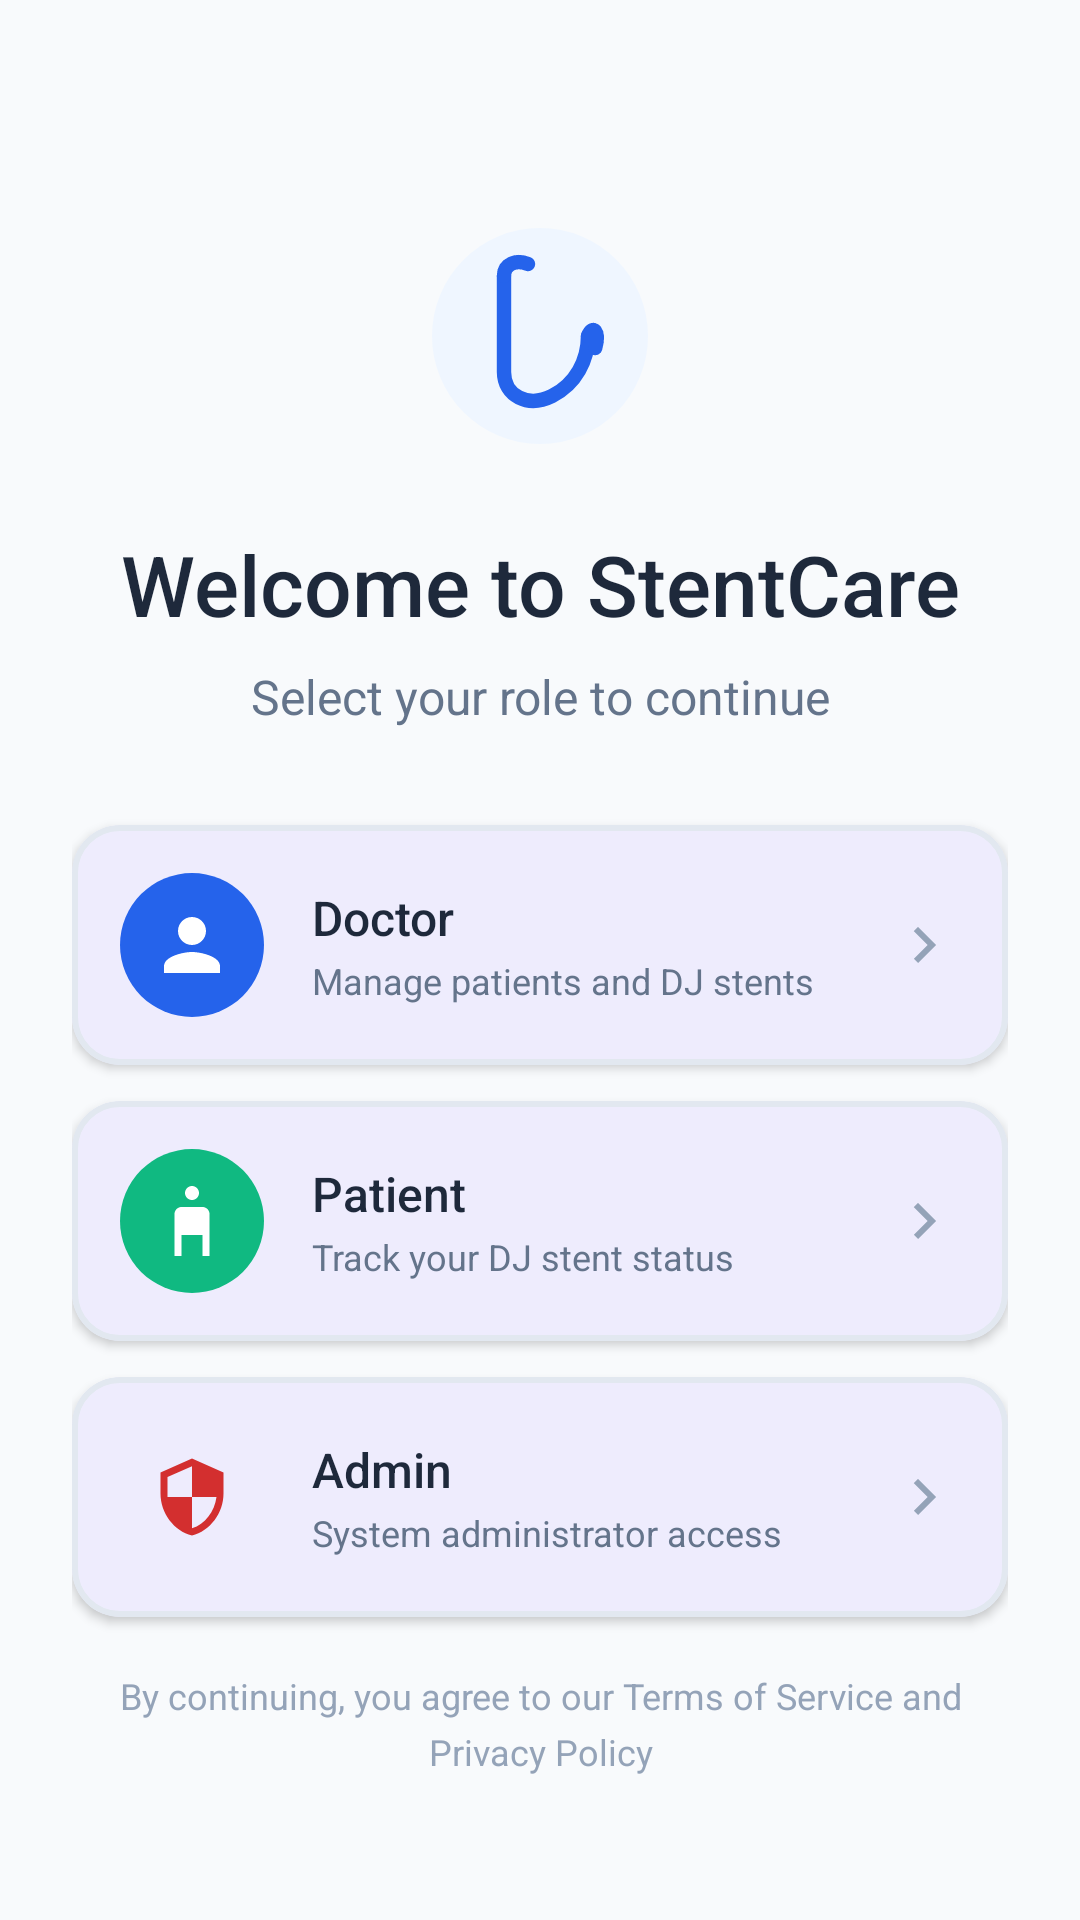

Produce the Android XML layout that renders to this screen, including the resource entries it uses.
<!-- AndroidManifest.xml: application theme Theme.DJStentCare -->
<!-- res/layout/activity_role_selection.xml -->
<?xml version="1.0" encoding="utf-8"?>
<androidx.constraintlayout.widget.ConstraintLayout
    xmlns:android="http://schemas.android.com/apk/res/android"
    xmlns:app="http://schemas.android.com/apk/res-auto"
    android:layout_width="match_parent"
    android:layout_height="match_parent"
    android:background="@color/background"
    android:padding="24dp">

    
    <ImageView
        android:id="@+id/ivLogo"
        android:layout_width="80dp"
        android:layout_height="80dp"
        android:layout_marginTop="48dp"
        android:src="@drawable/ic_stent_logo_blue"
        app:layout_constraintTop_toTopOf="parent"
        app:layout_constraintStart_toStartOf="parent"
        app:layout_constraintEnd_toEndOf="parent" />

    <TextView
        android:id="@+id/tvWelcome"
        android:layout_width="wrap_content"
        android:layout_height="wrap_content"
        android:layout_marginTop="24dp"
        android:text="@string/welcome_to_stentcare"
        android:textSize="28sp"
        android:textColor="@color/text_primary"
        android:fontFamily="sans-serif-medium"
        app:layout_constraintTop_toBottomOf="@id/ivLogo"
        app:layout_constraintStart_toStartOf="parent"
        app:layout_constraintEnd_toEndOf="parent" />

    <TextView
        android:id="@+id/tvSubtitle"
        android:layout_width="wrap_content"
        android:layout_height="wrap_content"
        android:layout_marginTop="8dp"
        android:text="@string/select_role"
        android:textSize="16sp"
        android:textColor="@color/text_secondary"
        app:layout_constraintTop_toBottomOf="@id/tvWelcome"
        app:layout_constraintStart_toStartOf="parent"
        app:layout_constraintEnd_toEndOf="parent" />

    
    <com.google.android.material.card.MaterialCardView
        android:id="@+id/cardDoctor"
        android:layout_width="0dp"
        android:layout_height="wrap_content"
        android:layout_marginTop="32dp"
        app:cardCornerRadius="16dp"
        app:cardElevation="2dp"
        app:strokeColor="@color/divider"
        app:strokeWidth="2dp"
        app:layout_constraintTop_toBottomOf="@id/tvSubtitle"
        app:layout_constraintStart_toStartOf="parent"
        app:layout_constraintEnd_toEndOf="parent">

        <LinearLayout
            android:layout_width="match_parent"
            android:layout_height="wrap_content"
            android:orientation="horizontal"
            android:padding="16dp"
            android:gravity="center_vertical">

            <ImageView
                android:layout_width="48dp"
                android:layout_height="48dp"
                android:src="@drawable/ic_doctor"
                android:background="@drawable/bg_role_doctor"
                android:padding="10dp" />

            <LinearLayout
                android:layout_width="0dp"
                android:layout_height="wrap_content"
                android:layout_weight="1"
                android:layout_marginStart="16dp"
                android:orientation="vertical">

                <TextView
                    android:layout_width="wrap_content"
                    android:layout_height="wrap_content"
                    android:text="@string/doctor"
                    android:textSize="16sp"
                    android:textColor="@color/text_primary"
                    android:fontFamily="sans-serif-medium" />

                <TextView
                    android:layout_width="wrap_content"
                    android:layout_height="wrap_content"
                    android:layout_marginTop="2dp"
                    android:text="@string/doctor_desc"
                    android:textSize="12sp"
                    android:textColor="@color/text_secondary" />
            </LinearLayout>

            <ImageView
                android:layout_width="24dp"
                android:layout_height="24dp"
                android:src="@drawable/ic_arrow_right"
                app:tint="@color/text_hint" />
        </LinearLayout>
    </com.google.android.material.card.MaterialCardView>

    
    <com.google.android.material.card.MaterialCardView
        android:id="@+id/cardPatient"
        android:layout_width="0dp"
        android:layout_height="wrap_content"
        android:layout_marginTop="12dp"
        app:cardCornerRadius="16dp"
        app:cardElevation="2dp"
        app:strokeColor="@color/divider"
        app:strokeWidth="2dp"
        app:layout_constraintTop_toBottomOf="@id/cardDoctor"
        app:layout_constraintStart_toStartOf="parent"
        app:layout_constraintEnd_toEndOf="parent">

        <LinearLayout
            android:layout_width="match_parent"
            android:layout_height="wrap_content"
            android:orientation="horizontal"
            android:padding="16dp"
            android:gravity="center_vertical">

            <ImageView
                android:layout_width="48dp"
                android:layout_height="48dp"
                android:src="@drawable/ic_patient"
                android:background="@drawable/bg_role_patient"
                android:padding="10dp" />

            <LinearLayout
                android:layout_width="0dp"
                android:layout_height="wrap_content"
                android:layout_weight="1"
                android:layout_marginStart="16dp"
                android:orientation="vertical">

                <TextView
                    android:layout_width="wrap_content"
                    android:layout_height="wrap_content"
                    android:text="@string/patient"
                    android:textSize="16sp"
                    android:textColor="@color/text_primary"
                    android:fontFamily="sans-serif-medium" />

                <TextView
                    android:layout_width="wrap_content"
                    android:layout_height="wrap_content"
                    android:layout_marginTop="2dp"
                    android:text="@string/patient_desc"
                    android:textSize="12sp"
                    android:textColor="@color/text_secondary" />
            </LinearLayout>

            <ImageView
                android:layout_width="24dp"
                android:layout_height="24dp"
                android:src="@drawable/ic_arrow_right"
                app:tint="@color/text_hint" />
        </LinearLayout>
    </com.google.android.material.card.MaterialCardView>

    
    <com.google.android.material.card.MaterialCardView
        android:id="@+id/cardAdmin"
        android:layout_width="0dp"
        android:layout_height="wrap_content"
        android:layout_marginTop="12dp"
        app:cardCornerRadius="16dp"
        app:cardElevation="2dp"
        app:strokeColor="@color/divider"
        app:strokeWidth="2dp"
        app:layout_constraintTop_toBottomOf="@id/cardPatient"
        app:layout_constraintStart_toStartOf="parent"
        app:layout_constraintEnd_toEndOf="parent">

        <LinearLayout
            android:layout_width="match_parent"
            android:layout_height="wrap_content"
            android:orientation="horizontal"
            android:padding="16dp"
            android:gravity="center_vertical">

            <ImageView
                android:layout_width="48dp"
                android:layout_height="48dp"
                android:src="@drawable/ic_admin"
                android:background="@drawable/bg_role_admin"
                android:padding="10dp" />

            <LinearLayout
                android:layout_width="0dp"
                android:layout_height="wrap_content"
                android:layout_weight="1"
                android:layout_marginStart="16dp"
                android:orientation="vertical">

                <TextView
                    android:layout_width="wrap_content"
                    android:layout_height="wrap_content"
                    android:text="Admin"
                    android:textSize="16sp"
                    android:textColor="@color/text_primary"
                    android:fontFamily="sans-serif-medium" />

                <TextView
                    android:layout_width="wrap_content"
                    android:layout_height="wrap_content"
                    android:layout_marginTop="2dp"
                    android:text="System administrator access"
                    android:textSize="12sp"
                    android:textColor="@color/text_secondary" />
            </LinearLayout>

            <ImageView
                android:layout_width="24dp"
                android:layout_height="24dp"
                android:src="@drawable/ic_arrow_right"
                app:tint="@color/text_hint" />
        </LinearLayout>
    </com.google.android.material.card.MaterialCardView>

    
    <TextView
        android:layout_width="0dp"
        android:layout_height="wrap_content"
        android:layout_marginBottom="24dp"
        android:gravity="center"
        android:text="@string/terms_notice"
        android:textSize="12sp"
        android:textColor="@color/text_hint"
        android:lineSpacingMultiplier="1.3"
        app:layout_constraintBottom_toBottomOf="parent"
        app:layout_constraintStart_toStartOf="parent"
        app:layout_constraintEnd_toEndOf="parent" />

</androidx.constraintlayout.widget.ConstraintLayout>
<!-- resources referenced by this layout -->
<resources>
  <color name="background">#F8FAFC</color>
  <color name="divider">#E2E8F0</color>
  <color name="text_hint">#94A3B8</color>
  <color name="text_primary">#1E293B</color>
  <color name="text_secondary">#64748B</color>
  <!-- drawable bg_role_doctor (drawable) -->
  <?xml version="1.0" encoding="utf-8"?>
  <shape xmlns:android="http://schemas.android.com/apk/res/android"
      android:shape="oval">
      <solid android:color="@color/role_doctor" />
  </shape>
  <!-- drawable bg_role_patient (drawable) -->
  <?xml version="1.0" encoding="utf-8"?>
  <shape xmlns:android="http://schemas.android.com/apk/res/android"
      android:shape="oval">
      <solid android:color="@color/role_patient" />
  </shape>
  <!-- drawable ic_admin (drawable) -->
  <?xml version="1.0" encoding="utf-8"?>
  <vector xmlns:android="http://schemas.android.com/apk/res/android"
      android:width="24dp"
      android:height="24dp"
      android:viewportWidth="24"
      android:viewportHeight="24">
      <path
          android:fillColor="#D32F2F"
          android:pathData="M12,1L3,5v6c0,5.55 3.84,10.74 9,12 5.16,-1.26 9,-6.45 9,-12V5l-9,-4zm0,10.99h7c-0.53,4.12 -3.28,7.79 -7,8.94V12H5V6.3l7,-3.11v8.8z"/>
  </vector>
  <!-- drawable ic_arrow_right (drawable) -->
  <?xml version="1.0" encoding="utf-8"?>
  <vector xmlns:android="http://schemas.android.com/apk/res/android"
      android:width="24dp"
      android:height="24dp"
      android:viewportWidth="24"
      android:viewportHeight="24">
      <path
          android:pathData="M8.59,16.59L13.17,12L8.59,7.41L10,6L16,12L10,18L8.59,16.59Z"
          android:fillColor="@color/text_hint"/>
  </vector>
  <!-- drawable ic_doctor (drawable) -->
  <?xml version="1.0" encoding="utf-8"?>
  <vector xmlns:android="http://schemas.android.com/apk/res/android"
      android:width="24dp"
      android:height="24dp"
      android:viewportWidth="24"
      android:viewportHeight="24">
      <path
          android:pathData="M12,12C14.21,12 16,10.21 16,8C16,5.79 14.21,4 12,4C9.79,4 8,5.79 8,8C8,10.21 9.79,12 12,12ZM12,14C9.33,14 4,15.34 4,18V20H20V18C20,15.34 14.67,14 12,14Z"
          android:fillColor="@color/text_on_primary"/>
  </vector>
  <!-- drawable ic_patient (drawable) -->
  <?xml version="1.0" encoding="utf-8"?>
  <vector xmlns:android="http://schemas.android.com/apk/res/android"
      android:width="24dp"
      android:height="24dp"
      android:viewportWidth="24"
      android:viewportHeight="24">
      <path
          android:pathData="M12,6C13.1,6 14,5.1 14,4C14,2.9 13.1,2 12,2C10.9,2 10,2.9 10,4C10,5.1 10.9,6 12,6ZM9,22H7V10C7,8.9 7.9,8 9,8H15C16.1,8 17,8.9 17,10V22H15V16H9V22Z"
          android:fillColor="@color/text_on_primary"/>
  </vector>
  <string name="doctor">Doctor</string>
  <string name="doctor_desc">Manage patients and DJ stents</string>
  <string name="patient">Patient</string>
  <string name="patient_desc">Track your DJ stent status</string>
  <string name="select_role">Select your role to continue</string>
  <string name="terms_notice">By continuing, you agree to our Terms of Service and Privacy Policy</string>
  <string name="welcome_to_stentcare">Welcome to StentCare</string>
  <style name="Theme.DJStentCare" parent="Theme.Material3.Light.NoActionBar">
          <item name="colorPrimary">@color/primary</item>
          <item name="colorPrimaryDark">@color/primary_dark</item>
          <item name="colorAccent">@color/primary</item>
          <item name="android:windowBackground">@color/background</item>
          <item name="android:statusBarColor">@color/primary</item>
          <item name="android:navigationBarColor">@color/surface</item>
          <item name="android:fontFamily">sans-serif</item>
      </style>
  <color name="role_doctor">#2563EB</color>
  <color name="role_patient">#10B981</color>
  <color name="text_on_primary">#FFFFFF</color>
  <color name="primary_very_light">#EFF6FF</color>
  <color name="primary">#2563EB</color>
  <color name="primary_dark">#1D4ED8</color>
  <color name="surface">#FFFFFF</color>
</resources>
